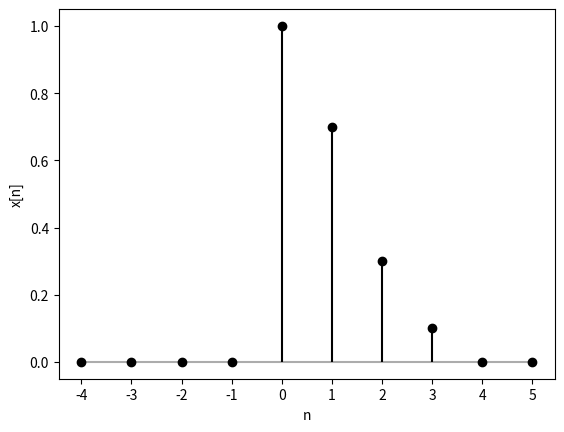
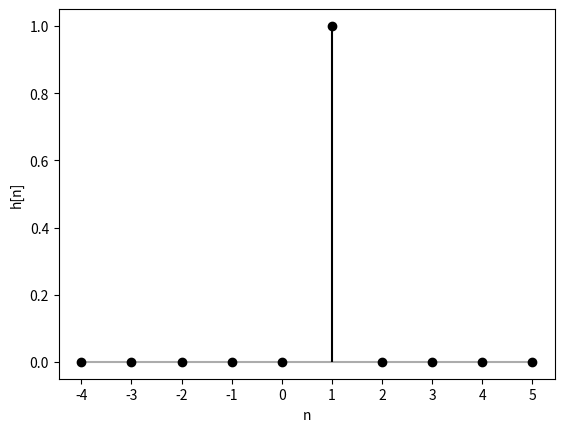
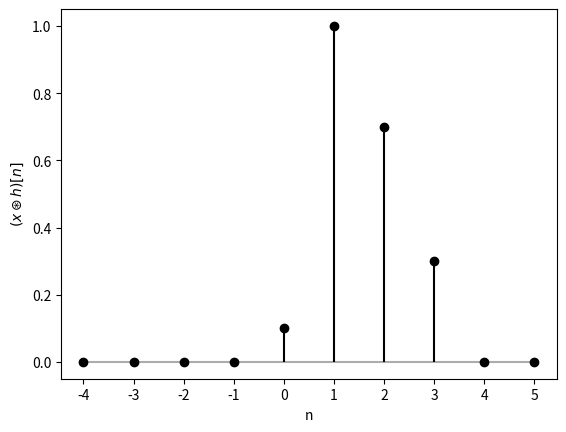

Here is the Python script that generated these plots, in order:
import numpy as np
import matplotlib.pyplot as plt


def plot_signal(x, pre0=4, signal_length=6, ylabel=''):
    n = np.arange(-pre0, signal_length)
    x = np.concatenate((np.zeros((pre0,)), x, np.zeros((signal_length - x.shape[0], ))), axis=0)
    
    plt.figure()
    _, _, baseline = plt.stem(n, x, linefmt='k-', markerfmt='ko')
    plt.setp(baseline, 'color', '#AcAcAc')
    plt.setp(baseline, 'zorder', -1)
    plt.xlabel('n')
    plt.ylabel(ylabel)
    plt.xticks(n)


def main():
    x = np.array([1., 0.7, 0.3, 0.1])
    h = np.array([0., 1., 0., 0.])

    plot_signal(x, ylabel='x[n]')
    plot_signal(h, ylabel='h[n]')

    X = np.fft.fft(x)
    H = np.fft.fft(h)
    circular_convolution_x_h = np.real(np.fft.ifft(np.multiply(X, H)))

    plot_signal(circular_convolution_x_h, ylabel='$(x \circledast h)[n]$')

    plt.show()


if __name__ == '__main__':
    main()
